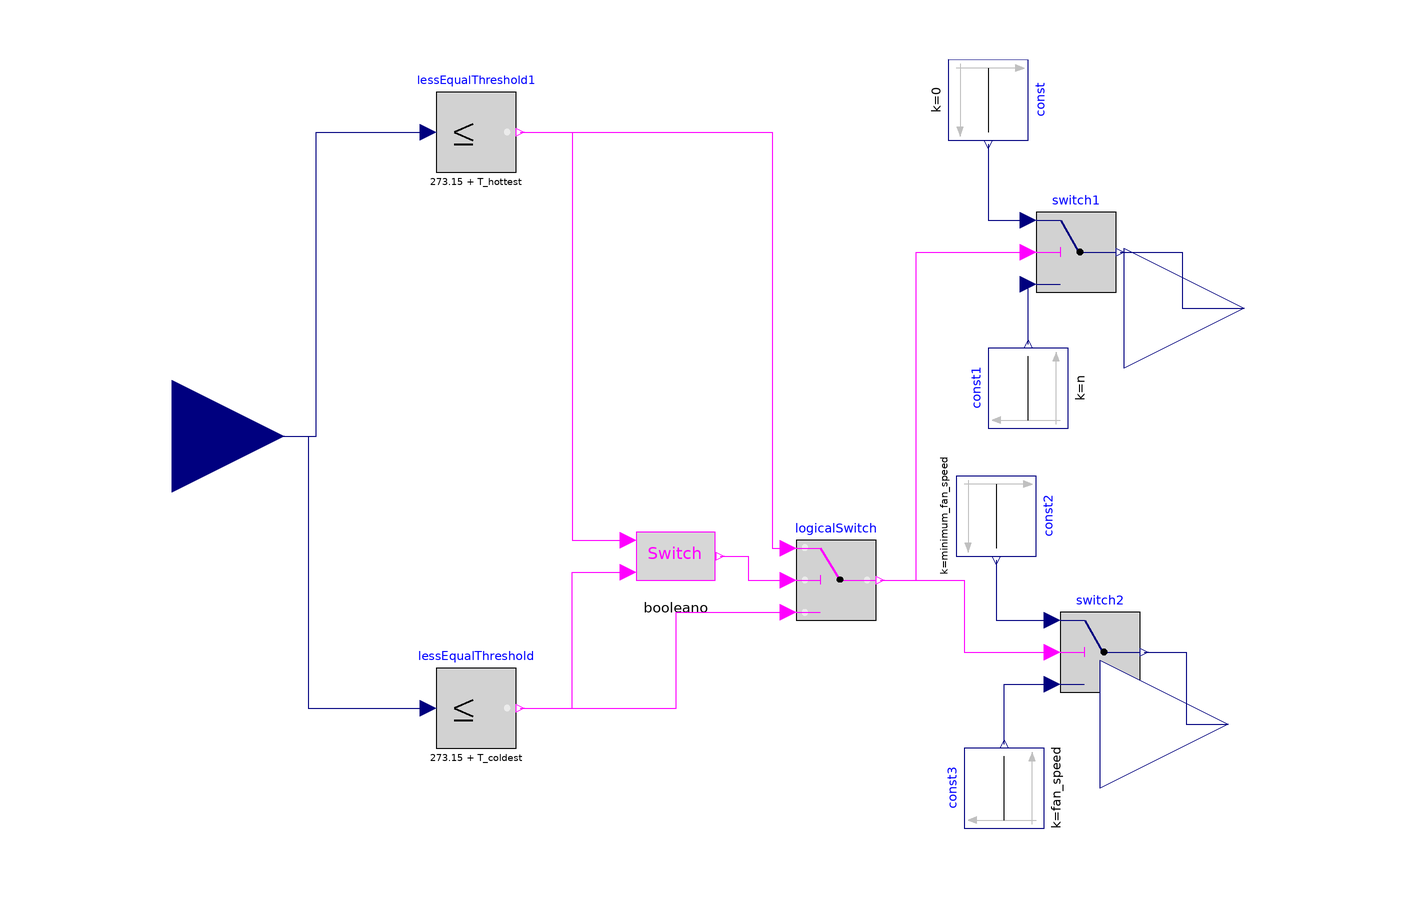

Above is the diagram view of the following Modelica model: its components placed by their Placement annotations and its connect equations drawn as lines.

block Thermostat
  "ThermoStat deppending on Upper and Lower Temperature. Also turns the Evaporator's FAN off"
  import Thermostat;

  Modelica.Blocks.Interfaces.RealInput u
    annotation (Placement(transformation(extent={{-182,-28},{-126,28}})));
  Modelica.Blocks.Interfaces.RealOutput y1
    annotation (Placement(transformation(extent={{84,2},{144,62}}),
        iconTransformation(extent={{114,32},{144,62}})));

  parameter Real T_hottest=-24
    "The Hottest Temperature. When the Compressor should come ON.";
  parameter Real T_coldest=-28
    "The Coldest Temperature. When the Compressor should come OFF.";

  Modelica.Blocks.Logical.LogicalSwitch logicalSwitch
    annotation (Placement(transformation(extent={{2,-46},{22,-26}})));
  Modelica.Blocks.Logical.Switch switch1
    annotation (Placement(transformation(extent={{62,36},{82,56}})));
  Modelica.Blocks.Sources.Constant const(k=0) annotation (Placement(
        transformation(
        extent={{-10,-10},{10,10}},
        rotation=270,
        origin={50,84})));
  Modelica.Blocks.Sources.Constant const1(k=n) annotation (Placement(
        transformation(
        extent={{-10,-10},{10,10}},
        rotation=90,
        origin={60,12})));
  TemporaryVoidFraction.Components.Switch booleano
    annotation (Placement(transformation(extent={{-38,-40},{-18,-20}})));
  Modelica.Blocks.Logical.LessEqualThreshold lessEqualThreshold(threshold=
        273.15 + T_coldest)
    annotation (Placement(transformation(extent={{-88,-78},{-68,-58}})));
  parameter Real n=50 "Speed Compressor Value in RPS. [Hz]";
  Modelica.Blocks.Logical.LessEqualThreshold lessEqualThreshold1(threshold=
        273.15 + T_hottest)
    annotation (Placement(transformation(extent={{-88,66},{-68,86}})));
  Modelica.Blocks.Logical.Switch switch2
    annotation (Placement(transformation(extent={{68,-64},{88,-44}})));
  Modelica.Blocks.Interfaces.RealOutput y2
    annotation (Placement(transformation(extent={{78,-104},{142,-40}}),
        iconTransformation(extent={{114,-68},{142,-40}})));
  Modelica.Blocks.Sources.Constant const2(k=minimum_fan_speed)
                                                    annotation (Placement(
        transformation(
        extent={{-10,-10},{10,10}},
        rotation=270,
        origin={52,-20})));
  Modelica.Blocks.Sources.Constant const3(k=fan_speed) annotation (Placement(
        transformation(
        extent={{-10,-10},{10,10}},
        rotation=90,
        origin={54,-88})));
  parameter Real fan_speed=0.1
    "Fan Mass Rate when the Compressor in on. [kg/s]";
  parameter Real minimum_fan_speed=0.0001 "Constant output value";
equation
  connect(switch1.y, y1)
                        annotation (Line(
      points={{83,46},{98.5,46},{98.5,32},{114,32}},
      color={0,0,127},
      smooth=Smooth.None));
  connect(logicalSwitch.y, switch1.u2) annotation (Line(
      points={{23,-36},{32,-36},{32,46},{60,46}},
      color={255,0,255},
      smooth=Smooth.None));
  connect(const.y, switch1.u1) annotation (Line(
      points={{50,73},{50,54},{60,54}},
      color={0,0,127},
      smooth=Smooth.None));
  connect(const1.y, switch1.u3) annotation (Line(
      points={{60,23},{60,38}},
      color={0,0,127},
      smooth=Smooth.None));
  connect(booleano.y, logicalSwitch.u2) annotation (Line(
      points={{-17,-30},{-10,-30},{-10,-36},{0,-36}},
      color={255,0,255},
      smooth=Smooth.None));
  connect(u, lessEqualThreshold.u) annotation (Line(
      points={{-154,3.55271e-015},{-120,3.55271e-015},{-120,-68},{-90,-68}},
      color={0,0,127},
      smooth=Smooth.None));
  connect(lessEqualThreshold.y, logicalSwitch.u3) annotation (Line(
      points={{-67,-68},{-28,-68},{-28,-44},{0,-44}},
      color={255,0,255},
      smooth=Smooth.None));
  connect(u, lessEqualThreshold1.u) annotation (Line(
      points={{-154,3.55271e-015},{-118,3.55271e-015},{-118,76},{-90,76}},
      color={0,0,127},
      smooth=Smooth.None));
  connect(lessEqualThreshold.y, booleano.u1) annotation (Line(
      points={{-67,-68},{-54,-68},{-54,-34},{-40,-34}},
      color={255,0,255},
      smooth=Smooth.None));
  connect(lessEqualThreshold1.y, booleano.u2) annotation (Line(
      points={{-67,76},{-54,76},{-54,-26},{-40,-26}},
      color={255,0,255},
      smooth=Smooth.None));
  connect(lessEqualThreshold1.y, logicalSwitch.u1) annotation (Line(
      points={{-67,76},{-4,76},{-4,-28},{0,-28}},
      color={255,0,255},
      smooth=Smooth.None));
  connect(logicalSwitch.y, switch2.u2) annotation (Line(
      points={{23,-36},{44,-36},{44,-54},{66,-54}},
      color={255,0,255},
      smooth=Smooth.None));
  connect(const2.y, switch2.u1) annotation (Line(
      points={{52,-31},{52,-46},{66,-46}},
      color={0,0,127},
      smooth=Smooth.None));
  connect(const3.y, switch2.u3) annotation (Line(
      points={{54,-77},{54,-62},{66,-62}},
      color={0,0,127},
      smooth=Smooth.None));
  connect(switch2.y, y2) annotation (Line(
      points={{89,-54},{99.5,-54},{99.5,-72},{110,-72}},
      color={0,0,127},
      smooth=Smooth.None));
  annotation (Diagram(graphics), Icon(graphics={
        Ellipse(
          extent={{-114,94},{104,-100}},
          fillColor={175,175,175},
          fillPattern=FillPattern.Solid,
          pattern=LinePattern.None),
        Line(
          points={{-126,0},{-114,0}},
          smooth=Smooth.None,
          color={0,0,0}),
        Line(
          points={{104,0},{108,0},{108,46},{114,46}},
          smooth=Smooth.None,
          color={0,0,0}),
        Line(
          points={{108,0},{108,-54},{114,-54}},
          smooth=Smooth.None,
          color={0,0,0}),
        Text(
          extent={{-94,14},{76,-14}},
          lineColor={0,0,0},
          lineThickness=0.5,
          fillColor={0,0,0},
          fillPattern=FillPattern.Solid,
          textString="ThermoStat"),
        Text(
          extent={{-302,82},{-146,56}},
          lineColor={0,0,0},
          fillColor={0,0,0},
          fillPattern=FillPattern.Solid,
          textString="Sensor Input"),
        Text(
          extent={{40,118},{332,86}},
          lineColor={0,0,0},
          fillColor={0,0,0},
          fillPattern=FillPattern.Solid,
          textString="Compressor Speed"),
        Text(
          extent={{66,-84},{316,-128}},
          lineColor={0,0,0},
          fillColor={0,0,0},
          fillPattern=FillPattern.Solid,
          textString="Fan Speed")}));
end Thermostat;